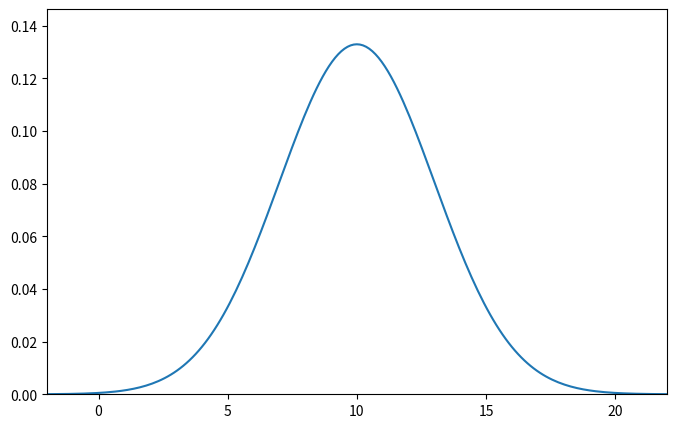

The script that saved this image:
import matplotlib.pyplot as plt
import matplotlib.cm as cm
import numpy as np
import seaborn as sns
import numpy.random as rd

m = 10
s = 3

min_x = m-4*s
max_x = m+4*s

x = np.linspace(min_x, max_x, 201)
y = (1/np.sqrt(2*np.pi*s**2))*np.exp(-0.5*(x-m)**2/s**2)

plt.figure(figsize=(8,5))
plt.xlim(min_x, max_x)
plt.ylim(0,max(y)*1.1)
plt.plot(x,y)
plt.show()